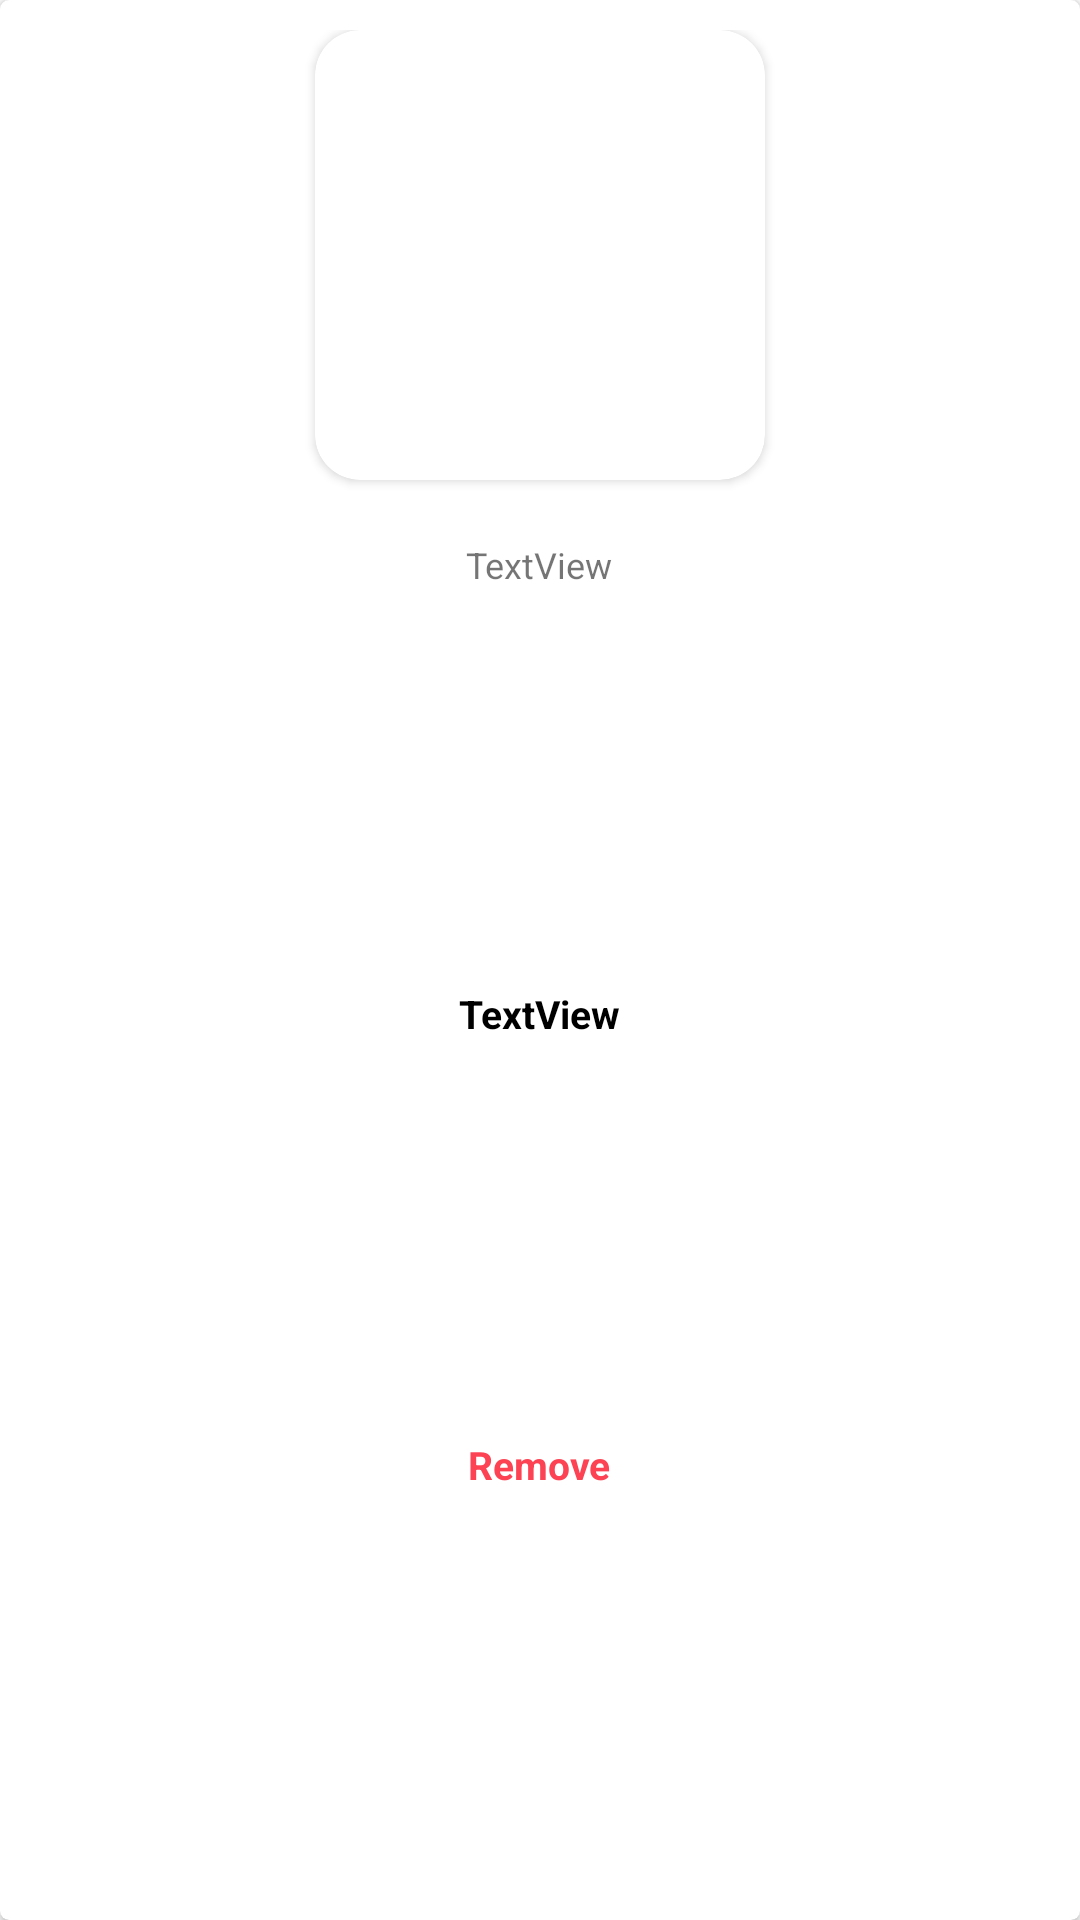

The Android layout XML behind this screen, and the referenced resources:
<!-- AndroidManifest.xml: application theme AppTheme -->
<!-- res/layout/homefav_item.xml -->
<?xml version="1.0" encoding="utf-8"?>
<LinearLayout xmlns:android="http://schemas.android.com/apk/res/android"
    xmlns:app="http://schemas.android.com/apk/res-auto"
    xmlns:tools="http://schemas.android.com/tools"
    android:layout_width="match_parent"
    android:layout_height="wrap_content"
    android:layout_margin="1dp"
    android:background="@android:color/transparent"
    android:gravity="center"
    android:orientation="vertical">


    <androidx.cardview.widget.CardView
        android:id="@+id/cardview"
        android:layout_width="match_parent"
        android:layout_height="match_parent"
        app:cardCornerRadius="3dp">


        <LinearLayout
            android:layout_width="match_parent"
            android:layout_height="match_parent"
            android:gravity="center"
            android:orientation="vertical"
            android:padding="10dp">

            <androidx.cardview.widget.CardView
                android:layout_width="150dp"
                android:layout_height="150dp"
                app:cardCornerRadius="15dp">


                <ImageView
                    android:id="@+id/product_image"
                    android:layout_width="150dp"
                    android:layout_height="150dp"
                    android:layout_weight="1"
                    tools:srcCompat="@tools:sample/avatars" />

            </androidx.cardview.widget.CardView>

            <TextView
                android:id="@+id/txtlocation"
                android:layout_width="wrap_content"
                android:layout_height="wrap_content"
                android:layout_marginTop="20dp"
                android:layout_weight="1"
                android:text="TextView"
                android:textSize="12sp" />

            <TextView
                android:id="@+id/txt"
                android:layout_width="wrap_content"
                android:layout_height="wrap_content"
                android:layout_weight="1"
                android:text="TextView"
                android:textColor="@color/black"
                android:textSize="13sp"
                android:textStyle="bold" />

            <TextView
                android:id="@+id/txt1"
                android:layout_width="wrap_content"
                android:layout_height="wrap_content"
                android:layout_weight="1"
                android:text="Remove"
                android:textColor="@color/colorPrimaryDark"
                android:textSize="13sp"
                android:textStyle="bold" />

        </LinearLayout>
    </androidx.cardview.widget.CardView>


</LinearLayout>
<!-- resources referenced by this layout -->
<resources>
  <color name="black">#FF000000</color>
  <color name="colorPrimaryDark">#FC4253</color>
</resources>
